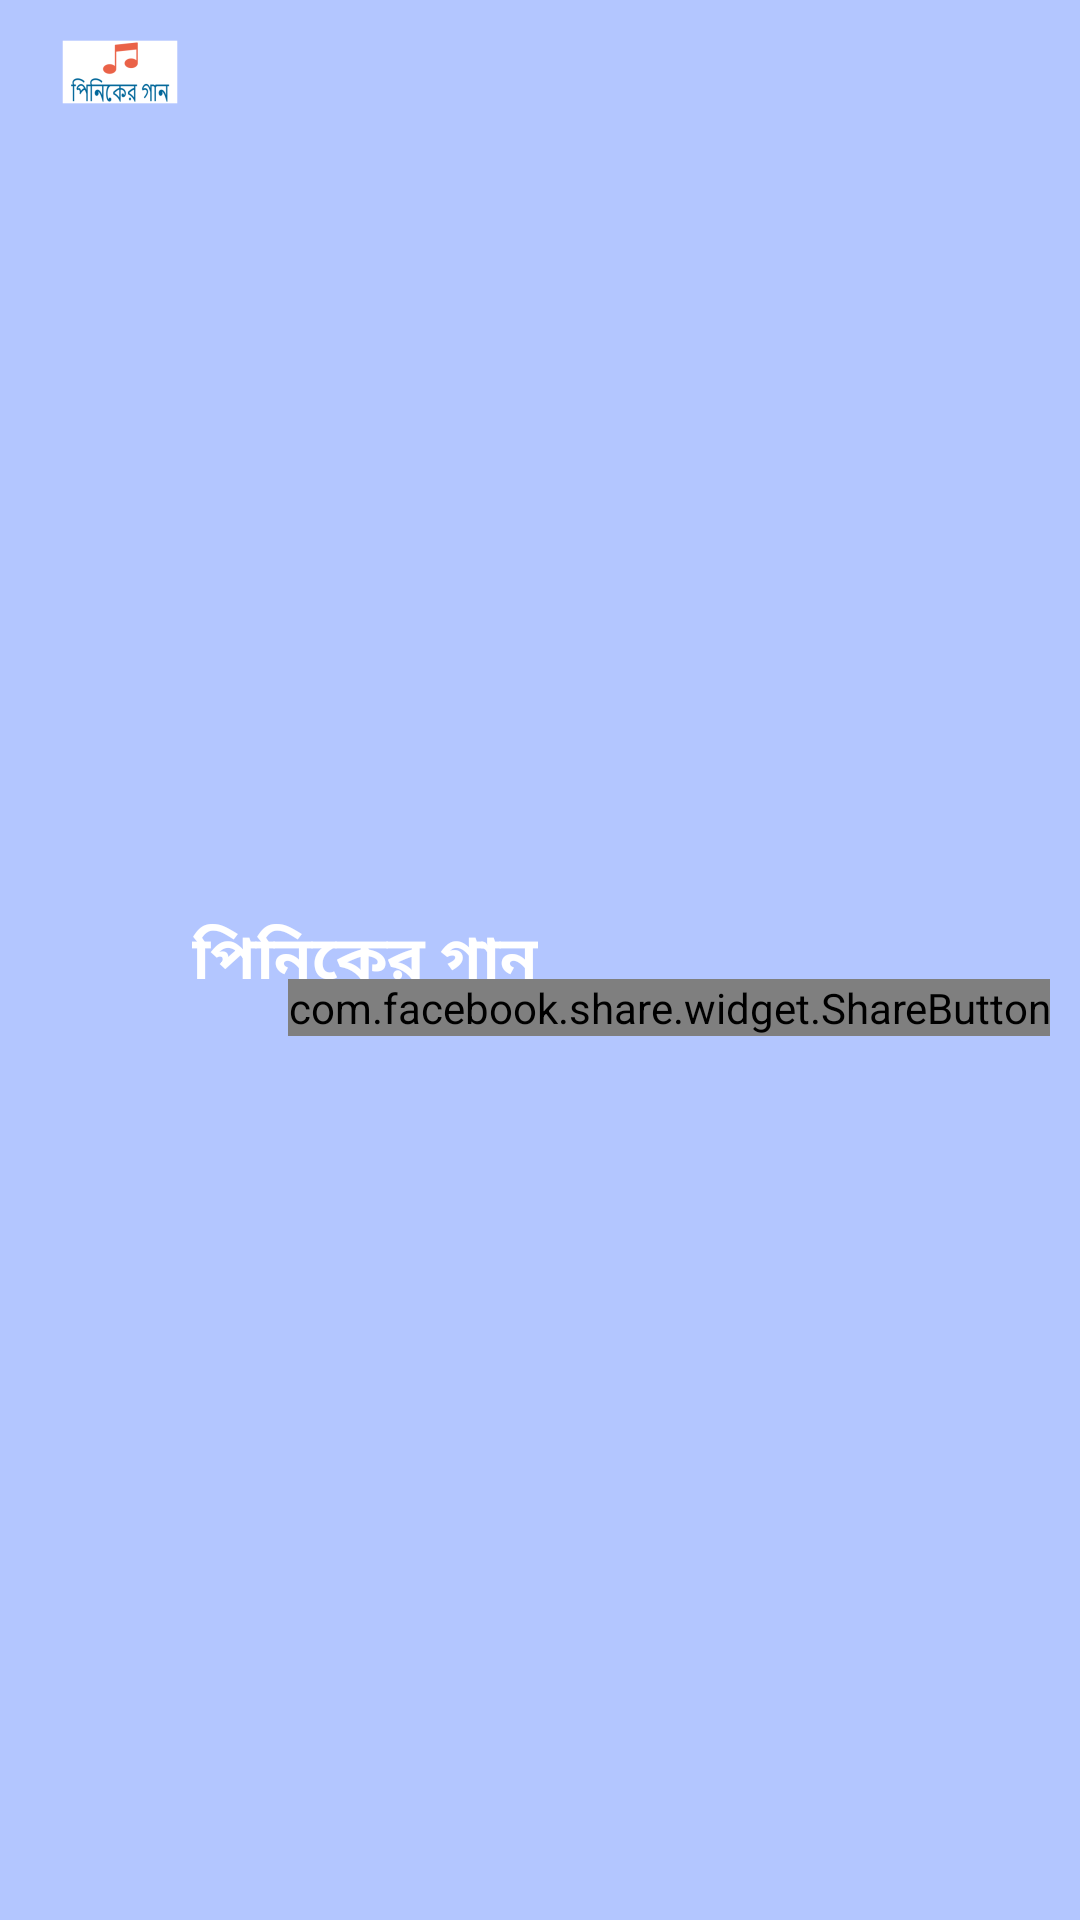

Layout XML and referenced resources for this Android screen:
<!-- AndroidManifest.xml: application theme AppTheme -->
<!-- res/layout/toolbar.xml -->
<?xml version="1.0" encoding="utf-8"?>
<android.support.v7.widget.Toolbar
    android:id="@+id/my_toolbar"
    android:layout_width="match_parent"
    android:layout_height="?attr/actionBarSize"
    android:background="?attr/colorPrimary"
    android:elevation="4dp"
    android:theme="@style/ThemeOverlay.AppCompat.ActionBar"
    app:popupTheme="@style/ThemeOverlay.AppCompat.Light"
    xmlns:app="http://schemas.android.com/apk/res-auto"
    xmlns:android="http://schemas.android.com/apk/res/android">

    <RelativeLayout
        android:layout_width="match_parent"
        android:layout_height="wrap_content">
        <ImageView
            android:id="@+id/icon"
            android:src="@mipmap/ic_launcher"
            android:layout_alignParentLeft="true"
            android:layout_width="wrap_content"
            android:layout_height="wrap_content" />

        <TextView
            android:id="@+id/title"
            android:textStyle="bold"
            android:textColor="#ffffff"
            android:textSize="20sp"
            android:gravity="center_vertical"
            android:text="পিনিকের গান"
            android:layout_toRightOf="@id/icon"
            android:layout_width="wrap_content"
            android:layout_height="match_parent" />

        <com.facebook.share.widget.ShareButton
            android:layout_marginRight="10dp"
            android:id="@+id/facebookShareButton"
            android:layout_alignBaseline="@id/title"
            android:layout_alignParentRight="true"
            android:layout_width="wrap_content"
            android:layout_height="wrap_content" />

    </RelativeLayout>


</android.support.v7.widget.Toolbar>
<!-- resources referenced by this layout -->
<resources>
  <!-- mipmap ic_launcher: png bitmap (mipmap-hdpi, 1514 bytes) -->
  <style name="AppTheme" parent="Theme.AppCompat.Light.NoActionBar">
          
          <item name="colorPrimary">@color/colorPrimary</item>
          <item name="colorPrimaryDark">@color/colorPrimaryDark</item>
          <item name="colorAccent">@color/colorAccent</item>
      </style>
  <color name="colorPrimary">#b3c6ff</color>
  <color name="colorPrimaryDark">#3385ff</color>
  <color name="colorAccent">#b3c6ff</color>
</resources>
